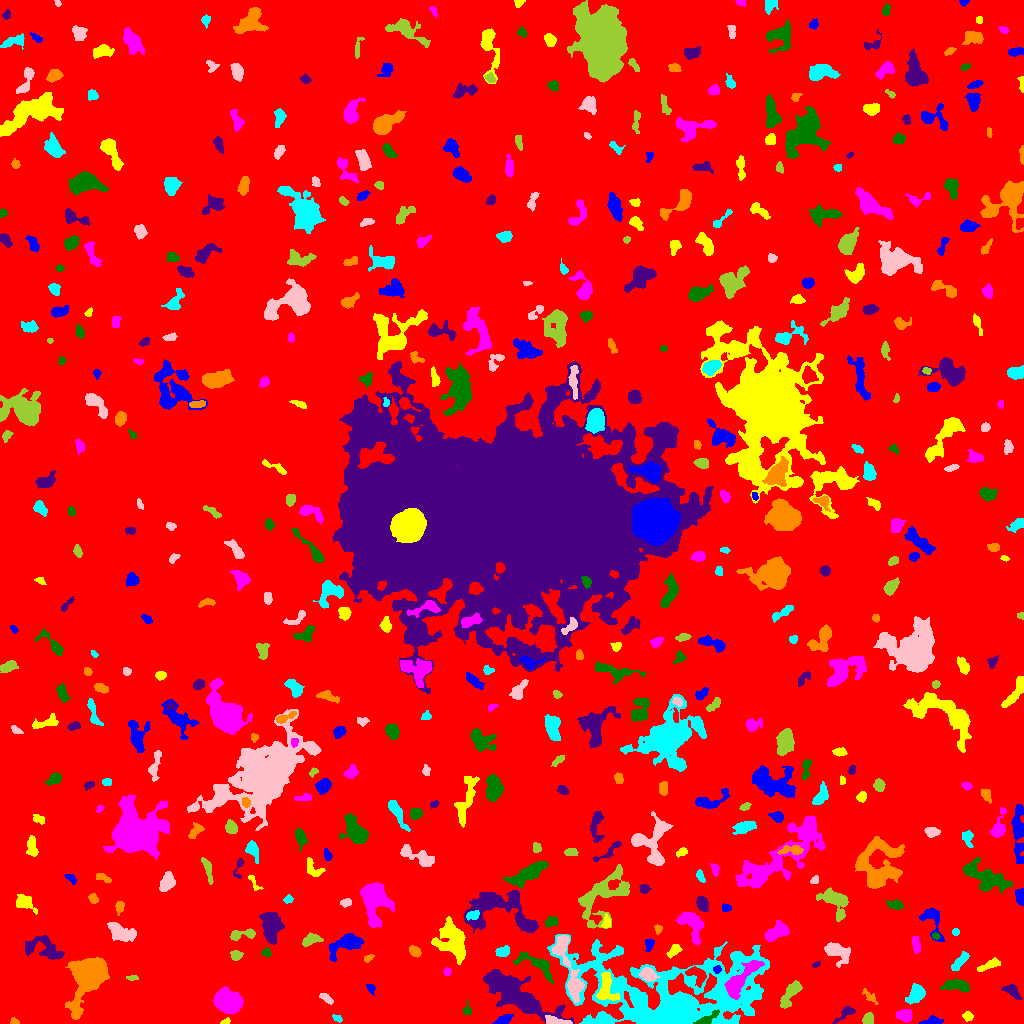

Values plotted in this chart, from the file beside it:
ID, X, Y, A, B, theta, total_flux, mu_max, mu_median, mu_mean, R_fwhm, R_e, R10, R90, x_start, x_end, y_start, y_end, area, greylevel
0, 523.3, 498.3, 303.8, 299.2, -0.867, 1852011, 17.0, 2.0, 2.234, 22.97, 242.3, 92.25, 387.1, 0, 1023, 0, 1023, 828950, 2.234
1, 932.5, 2.398, 4.493, 1.843, 0.107, 384.0, 7.0, 2.0, 2.887, 4.029, 3.241, 1.262, 5.202, 919, 943, 0, 8, 133, 8.887
2, 225.6, 1.924, 2.4, 1.366, 0.3647, 131.0, 5.0, 3.0, 2.569, 2.932, 2.257, 0.9772, 3.432, 220, 230, 0, 6, 51, 8.569
3, 904.2, 8.222, 3.631, 2.505, -0.03262, 522.0, 8.0, 3.0, 2.884, 4.406, 3.785, 1.382, 6.155, 896, 912, 1, 14, 181, 8.884
4, 705.9, 3.686, 5.98, 1.825, 0.5227, 692.0, 14.0, 3.0, 4.169, 3.432, 3.29, 1.262, 5.836, 693, 719, 0, 14, 166, 20.17
5, 845.1, 9.917, 6.49, 2.146, 0.6454, 324.0, 4.0, 2.0, 2.104, 5.726, 3.868, 1.596, 6.129, 832, 855, 0, 17, 154, 7.104
6, 14.78, 1.38, 2.351, 1.232, -0.172, 50.0, 3.0, 1.0, 0.9434, 2.034, 1.784, 0.5642, 2.985, 10, 19, 0, 6, 53, 6.943
7, 337.2, 5.26, 2.625, 1.522, -0.528, 123.0, 4.0, 2.0, 1.952, 3.568, 2.523, 0.9772, 3.868, 332, 342, 1, 9, 63, 7.952
8, 555.7, 1.954, 6.418, 1.719, -0.1228, 651.0, 10.0, 3.5, 4.019, 4.478, 3.656, 1.382, 5.781, 545, 572, 0, 8, 162, 15.02
9, 867.9, 4.155, 2.831, 2.559, 0.9456, 599.0, 10.0, 5.0, 5.034, 4.37, 3.432, 1.382, 5.323, 862, 873, 0, 11, 119, 9.034
10, 1016, 8.081, 6.311, 2.315, -0.3696, 223.0, 4.0, 2.0, 1.906, 4.754, 3.385, 1.262, 5.352, 1006, 1023, 0, 14, 117, 6.906
11, 502.8, 2.948, 3.662, 2.042, 0.3529, 620.0, 11.0, 4.0, 4.46, 3.909, 3.192, 1.262, 5.232, 492, 513, 0, 9, 139, 12.46
12, 968, 6.822, 2.27, 2.021, -0.5795, 163.0, 5.0, 2.0, 1.811, 2.877, 2.646, 0.9772, 4.406, 962, 973, 2, 12, 90, 8.811
13, 228.1, 21.14, 6.046, 4.813, -0.4283, 8296, 40.0, 11.0, 13.85, 7.092, 6.652, 2.585, 11.28, 213, 243, 9, 37, 599, 16.85
14, 467, 12.82, 2.818, 1.895, 1.52, 167.0, 5.0, 2.0, 2.087, 3.29, 2.585, 0.9772, 4.107, 463, 471, 9, 23, 80, 11.09
15, 515.1, 29.56, 18.07, 5.884, -0.5657, 8222, 21.0, 4.0, 5.274, 7.695, 10.66, 3.827, 18.26, 483, 574, 0, 54, 1559, 12.27
16, 869.9, 26.7, 5.287, 1.741, -0.7654, 171.0, 4.0, 2.0, 1.527, 4.26, 3.385, 1.262, 5.14, 862, 878, 19, 35, 112, 6.527
17, 916.7, 30.28, 4.306, 3.571, 1.09, 937.0, 9.0, 3.0, 3.407, 5.528, 4.754, 1.871, 7.569, 905, 925, 19, 40, 275, 8.407
18, 326.4, 25.18, 3.613, 1.573, -0.6609, 235.0, 5.0, 2.0, 2.26, 3.742, 3.038, 1.128, 4.72, 319, 333, 19, 30, 104, 9.26
19, 790.9, 30.73, 8.09, 2.768, 0.9878, 1132, 9.0, 3.0, 3.652, 5.441, 5.14, 1.954, 8.482, 780, 802, 15, 43, 310, 9.652
20, 414.7, 9.364, 19.23, 8.986, 0.0486, 44948, 94.0, 8.0, 15.4, 9.027, 11.51, 4.184, 22.92, 340, 458, 0, 54, 2918, 21.4
21, 370.6, 35.21, 2.417, 1.787, -1.078, 140.0, 4.0, 2.0, 1.918, 3.656, 2.523, 0.9772, 4.029, 366, 375, 28, 39, 73, 7.918
22, 605.1, 35.99, 8.278, 3.883, 1.445, 537.0, 6.0, 1.0, 1.508, 5.046, 5.109, 1.954, 8.519, 596, 619, 23, 51, 356, 11.51
23, 740.8, 44.43, 13.03, 3.672, 0.8334, 3392, 14.0, 5.0, 5.961, 8.234, 7.247, 2.877, 11.67, 724, 764, 24, 63, 569, 16.96
24, 957, 37.72, 7.245, 2.716, -0.09444, 745.0, 6.0, 3.0, 2.749, 6.84, 5.293, 2.034, 8.117, 940, 969, 31, 44, 271, 7.749
25, 1012, 32.52, 4.821, 2.472, -0.6816, 506.0, 6.0, 3.0, 2.875, 5.412, 3.989, 1.596, 6.457, 1001, 1022, 24, 39, 176, 7.875
26, 89.47, 47.51, 11.21, 6.44, 1.09, 21613, 75.0, 7.0, 16.14, 7.611, 8.215, 3.141, 16.04, 65, 109, 4, 66, 1339, 19.14
27, 672.8, 26.95, 49.36, 20.79, -0.008917, 39861, 22.0, 4.0, 5.286, 14.38, 25.28, 8.795, 42.37, 547, 769, 0, 89, 7541, 9.286
28, 648, 48.66, 3.993, 2.848, -0.4155, 1003, 11.0, 5.0, 5.144, 5.232, 4.334, 1.693, 6.676, 639, 660, 42, 56, 195, 13.14
29, 131.9, 45.79, 2.876, 1.194, -0.03421, 126.0, 5.0, 2.0, 2.136, 2.523, 2.257, 0.7979, 3.742, 126, 138, 43, 48, 59, 8.136
30, 697.3, 48.41, 5.585, 3.601, -0.6214, 547.0, 5.0, 2.0, 2.348, 5.499, 4.918, 1.784, 7.506, 685, 706, 36, 57, 233, 10.35
31, 716.7, 54.03, 2.069, 1.787, 0.65, 169.0, 6.0, 2.5, 2.817, 3.09, 2.394, 0.7979, 3.827, 713, 721, 50, 58, 60, 12.82
32, 990.5, 58.99, 5.801, 1.854, 0.3787, 261.0, 4.0, 1.0, 1.526, 5.078, 3.909, 1.382, 6.155, 977, 1000, 52, 66, 171, 7.526
33, 447.1, 51.68, 1.972, 1.81, 1.002, 157.0, 5.0, 3.0, 2.574, 3.192, 2.459, 0.9772, 3.785, 443, 451, 48, 56, 61, 8.574
34, 537.4, 59.55, 10.7, 3.888, -0.4757, 1210, 8.0, 3.0, 3.193, 6.206, 5.754, 2.257, 9.458, 513, 553, 40, 71, 379, 10.19
35, 815.9, 58.93, 1.929, 1.125, 0.4939, 90.0, 5.0, 2.0, 1.957, 2.111, 1.784, 0.5642, 2.985, 812, 820, 56, 62, 46, 8.957
36, 368.6, 65.33, 2.764, 1.493, 0.5165, 134.0, 4.0, 2.0, 2.062, 3.742, 2.585, 1.128, 3.909, 364, 374, 61, 69, 65, 7.062
37, 960.8, 63.04, 6.039, 1.899, 0.8424, 515.0, 8.0, 2.0, 2.784, 3.868, 3.868, 1.493, 6.457, 951, 969, 53, 72, 185, 7.784
38, 837.2, 71.86, 6.708, 3.856, -0.4641, 1604, 10.0, 4.0, 4.359, 7.181, 5.67, 2.257, 9.184, 824, 850, 56, 81, 368, 9.359
39, 236, 67.94, 2.835, 2.241, 0.1425, 316.0, 6.0, 3.0, 2.899, 4.549, 3.241, 1.262, 4.886, 230, 243, 63, 73, 109, 7.899
40, 777.8, 69.17, 2.701, 1.492, 0.2322, 120.0, 4.0, 2.0, 1.935, 3.385, 2.394, 0.7979, 3.785, 772, 783, 67, 73, 62, 6.935
41, 346.4, 79.37, 9.466, 4.227, 0.4506, 1939, 10.0, 4.0, 4.262, 7.548, 6.723, 2.523, 10.52, 329, 363, 62, 90, 455, 8.262
42, 674.1, 73.76, 3.632, 2.035, 0.8096, 265.0, 5.0, 2.0, 2.023, 3.949, 3.241, 1.262, 5.109, 666, 682, 65, 79, 131, 8.023
43, 916.1, 78.61, 4.721, 1.693, -1.472, 160.0, 2.0, 1.0, 1.231, 5.917, 3.523, 1.493, 5.441, 912, 921, 70, 87, 130, 8.231
44, 266.7, 71.23, 2.233, 1.954, -0.19, 196.0, 7.0, 2.0, 2.685, 2.646, 2.523, 0.9772, 4.068, 261, 271, 67, 76, 73, 7.685
45, 43.39, 74.47, 10.91, 5.047, -0.2622, 1200, 5.0, 2.0, 2.439, 8.273, 6.77, 2.706, 10.67, 25, 64, 64, 88, 492, 7.439
46, 414.4, 72.32, 2.813, 2.004, -0.6502, 364.0, 7.0, 3.0, 3.085, 3.989, 3.09, 1.262, 4.754, 409, 421, 66, 78, 118, 9.085
47, 502.8, 71.96, 3.477, 2.307, 0.3102, 483.0, 8.0, 3.0, 3.578, 4.618, 3.613, 1.382, 5.642, 495, 509, 67, 78, 135, 11.58
48, 567.5, 60.56, 21.51, 4.071, -1.263, 1926, 10.0, 2.0, 2.858, 6.482, 7.291, 2.646, 12.26, 551, 584, 21, 88, 674, 10.86
49, 310.8, 83.76, 4.526, 2.13, 0.3383, 391.0, 5.0, 2.0, 2.148, 5.109, 3.827, 1.493, 5.836, 302, 323, 77, 91, 182, 8.148
50, 164.3, 88.7, 8.024, 2.749, -1.389, 1160, 8.0, 3.0, 3.537, 7.159, 5.614, 2.185, 8.667, 156, 172, 73, 103, 328, 8.537
51, 649.4, 78.56, 3.107, 1.939, 1.304, 239.0, 6.0, 2.0, 2.366, 3.7, 3.09, 1.128, 4.754, 645, 654, 72, 85, 101, 8.366
52, 453.5, 81.34, 10.3, 6.342, -1.128, 3069, 11.0, 3.0, 3.808, 7.114, 8.649, 3.192, 13.9, 431, 465, 59, 107, 806, 9.808
53, 775.8, 90.95, 6.577, 3.267, 0.5271, 1565, 12.0, 5.0, 4.891, 6.408, 5.614, 2.185, 8.704, 764, 789, 82, 104, 320, 12.89
54, 935.7, 87.46, 1.798, 1.552, 0.1426, 125.0, 6.0, 2.0, 2.5, 2.646, 2.111, 0.7979, 3.385, 932, 940, 84, 91, 50, 10.5
55, 501.3, 113.6, 19.8, 11.23, -0.1587, 5189, 11.0, 4.0, 3.928, 8.311, 11.64, 4.222, 18.19, 463, 538, 90, 133, 1321, 7.928
56, 658, 94.29, 2.161, 1.753, -1.496, 136.0, 5.0, 2.0, 2.092, 2.764, 2.394, 0.7979, 3.868, 654, 662, 89, 99, 65, 7.092
57, 955.5, 91.5, 1.718, 1.466, -0.0, 80.0, 4.0, 1.0, 1.538, 2.523, 1.871, 0.5642, 3.338, 952, 959, 88, 95, 52, 7.538
58, 120.7, 90.83, 7.759, 3.764, -0.3556, 1140, 6.0, 3.0, 2.969, 8.33, 6.024, 2.394, 9.508, 107, 136, 82, 101, 384, 7.969
59, 242.4, 89.02, 7.591, 2.195, 0.1325, 510.0, 6.0, 2.0, 2.642, 5.293, 4.107, 1.693, 6.652, 230, 255, 83, 95, 193, 7.642
... 494 more rows
